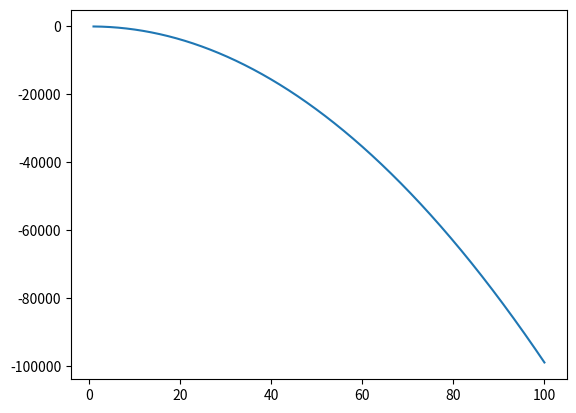

This chart was generated by the following Python code:
import numpy as np
import matplotlib.pyplot as plt

vrijeme = np.linspace(1,100,100000)
pocetni_polozaj = 5
pocetna_brzina = 10
akceleracija = 10
polozaj = []
brzina = []

for i in vrijeme:
    brzina.append(pocetna_brzina - akceleracija * i)

for i in range(0,len(vrijeme)):
    polozaj.append(pocetni_polozaj + brzina[i] * vrijeme[i])


plt.plot(vrijeme, polozaj)
plt.show()

